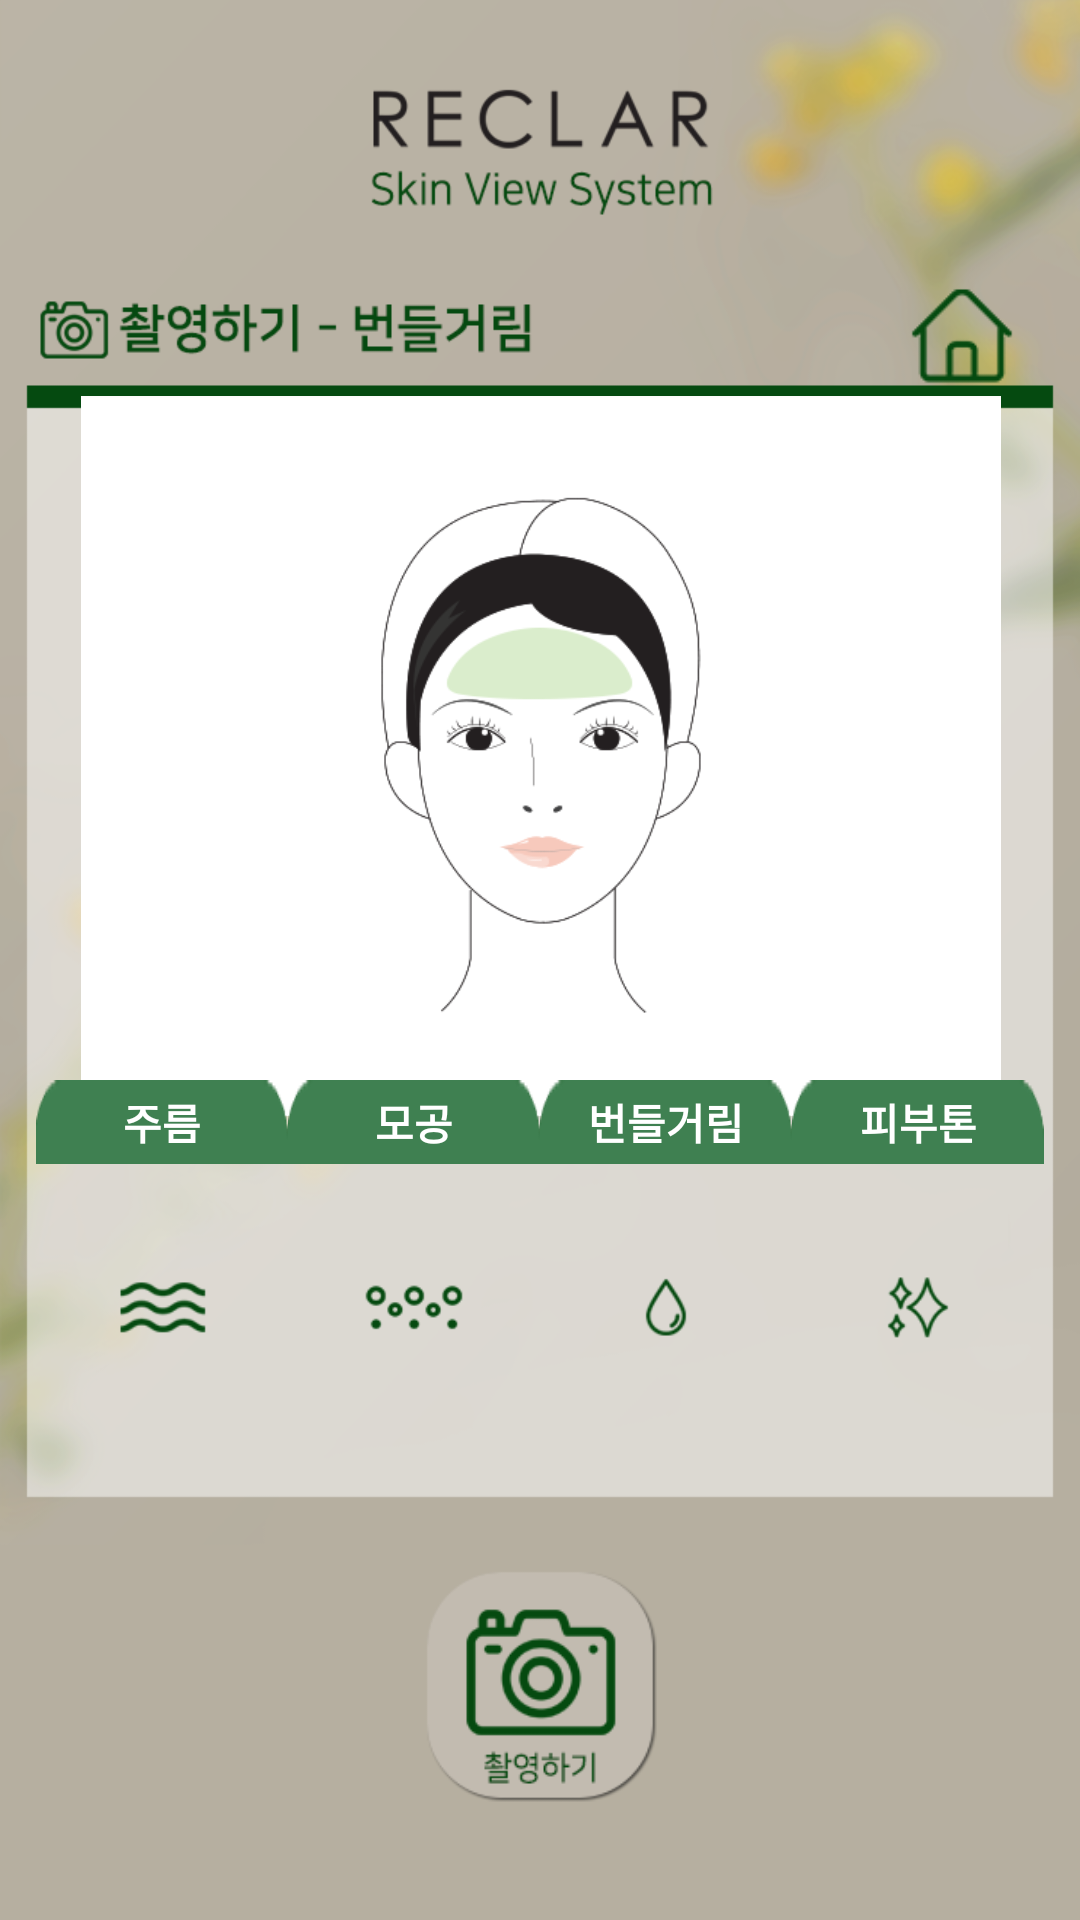

The Android layout XML behind this screen, and the referenced resources:
<!-- AndroidManifest.xml: application theme Theme.Test1 -->
<!-- res/layout/activity_capture_oily.xml -->
<?xml version="1.0" encoding="utf-8"?>
<androidx.constraintlayout.widget.ConstraintLayout xmlns:android="http://schemas.android.com/apk/res/android"
    xmlns:app="http://schemas.android.com/apk/res-auto"
    xmlns:tools="http://schemas.android.com/tools"
    android:layout_width="match_parent"
    android:layout_height="match_parent"
    tools:context=".capture_wrinkle"
    android:background="@drawable/cap_oily_background">
    <ImageButton
        android:id="@+id/home"
        android:layout_width="40dp"
        android:layout_height="40dp"
        android:src="@drawable/home_button"
        android:background="@android:color/transparent"
        android:scaleType="fitCenter"
        app:layout_constraintBottom_toBottomOf="parent"
        app:layout_constraintEnd_toEndOf="parent"
        app:layout_constraintStart_toStartOf="parent"
        app:layout_constraintTop_toTopOf="parent"
        app:layout_constraintVertical_bias="0.153"
        app:layout_constraintHorizontal_bias="0.94"/>
    <ImageView
        android:id="@+id/pic"
        android:layout_width="370dp"
        android:layout_height="240dp"
        app:layout_constraintBottom_toBottomOf="parent"
        app:layout_constraintEnd_toEndOf="parent"
        app:layout_constraintStart_toStartOf="parent"
        app:layout_constraintTop_toTopOf="parent"
        app:layout_constraintVertical_bias="0.33"
        android:src="@drawable/pic_wrinkle"/>

    <TextView
        android:id="@+id/w"
        android:layout_width="0dp"
        android:layout_height="wrap_content"
        android:layout_marginStart="12dp"
        android:background="@drawable/bar1"
        android:gravity="center"
        android:text="주름"
        android:textColor="@android:color/white"
        android:textStyle="bold"
        app:layout_constraintBottom_toBottomOf="parent"
        app:layout_constraintEnd_toStartOf="@+id/p"
        app:layout_constraintStart_toStartOf="parent"
        app:layout_constraintTop_toTopOf="parent"
        app:layout_constraintVertical_bias="0.588"
        app:layout_constraintVertical_weight="1" />

    <TextView
        android:id="@+id/p"
        android:layout_width="0dp"
        android:layout_height="wrap_content"
        android:background="@drawable/bar1"
        android:gravity="center"
        android:text="모공"
        android:textColor="@android:color/white"
        android:textStyle="bold"
        app:layout_constraintBottom_toBottomOf="parent"
        app:layout_constraintEnd_toStartOf="@+id/o"
        app:layout_constraintStart_toEndOf="@+id/w"
        app:layout_constraintTop_toTopOf="parent"
        app:layout_constraintVertical_bias="0.588" />

    <TextView
        android:id="@+id/o"
        android:layout_width="0dp"
        android:layout_height="wrap_content"
        android:background="@drawable/bar1"
        android:gravity="center"
        android:text="번들거림"
        android:textColor="@android:color/white"
        android:textStyle="bold"
        app:layout_constraintBottom_toBottomOf="parent"
        app:layout_constraintEnd_toStartOf="@+id/t"
        app:layout_constraintStart_toEndOf="@+id/p"
        app:layout_constraintTop_toTopOf="parent"
        app:layout_constraintVertical_bias="0.588" />

    <TextView
        android:id="@+id/t"
        android:layout_width="0dp"
        android:layout_height="wrap_content"
        android:layout_marginEnd="12dp"
        android:background="@drawable/bar1"
        android:gravity="center"
        android:text="피부톤"
        android:textColor="@android:color/white"
        android:textStyle="bold"
        app:layout_constraintBottom_toBottomOf="parent"
        app:layout_constraintEnd_toEndOf="parent"
        app:layout_constraintHorizontal_bias="0.117"
        app:layout_constraintStart_toEndOf="@+id/o"
        app:layout_constraintTop_toTopOf="parent"
        app:layout_constraintVertical_bias="0.588" />

    <ImageView
        android:id="@+id/img1"
        android:layout_width="0dp"
        android:layout_height="95dp"
        android:layout_marginStart="12dp"
        android:scaleType="fitCenter"
        android:src="@drawable/icon_wrinkle"
        app:layout_constraintBottom_toBottomOf="parent"
        app:layout_constraintEnd_toStartOf="@+id/img2"
        app:layout_constraintStart_toStartOf="parent"
        app:layout_constraintTop_toBottomOf="@+id/w"
        app:layout_constraintVertical_bias="0.0" />

    <ImageView
        android:id="@+id/img2"
        android:layout_width="0dp"
        android:layout_height="95dp"
        android:scaleType="fitCenter"
        android:src="@drawable/icon_pore"
        app:layout_constraintBottom_toBottomOf="parent"
        app:layout_constraintEnd_toStartOf="@+id/img3"
        app:layout_constraintStart_toEndOf="@+id/img1"
        app:layout_constraintTop_toBottomOf="@+id/p"
        app:layout_constraintVertical_bias="0.0" />

    <ImageView
        android:id="@+id/img3"
        android:layout_width="0dp"
        android:layout_height="95dp"
        android:scaleType="fitCenter"
        android:src="@drawable/icon_oily"
        app:layout_constraintBottom_toBottomOf="parent"
        app:layout_constraintEnd_toStartOf="@+id/img4"
        app:layout_constraintStart_toEndOf="@+id/img2"
        app:layout_constraintTop_toBottomOf="@+id/o"
        app:layout_constraintVertical_bias="0.0" />

    <ImageView
        android:id="@+id/img4"
        android:layout_width="0dp"
        android:layout_height="95dp"
        android:layout_marginEnd="12dp"
        android:scaleType="fitCenter"
        android:src="@drawable/icon_tone"
        app:layout_constraintBottom_toBottomOf="parent"
        app:layout_constraintEnd_toEndOf="parent"
        app:layout_constraintStart_toEndOf="@+id/img3"
        app:layout_constraintTop_toBottomOf="@+id/t"
        app:layout_constraintVertical_bias="0.0" />

    <ImageButton
        android:id="@+id/take_picture"
        android:layout_width="80dp"
        android:layout_height="80dp"
        android:background="@android:color/transparent"
        android:scaleType="fitCenter"
        android:src="@drawable/capture_on_off"
        app:layout_constraintHorizontal_bias="0.5"
        app:layout_constraintBottom_toBottomOf="parent"
        app:layout_constraintLeft_toLeftOf="parent"
        app:layout_constraintRight_toRightOf="parent"
        app:layout_constraintTop_toBottomOf="@id/img3" />




</androidx.constraintlayout.widget.ConstraintLayout>
<!-- resources referenced by this layout -->
<resources>
  <!-- drawable bar1: png bitmap (drawable-v24, 1575 bytes) -->
  <!-- drawable cap_oily_background: png bitmap (drawable-v24, 113097 bytes) -->
  <!-- drawable capture_on_off (drawable-v24) -->
  <?xml version="1.0" encoding="utf-8"?>
  
  <selector xmlns:android="http://schemas.android.com/apk/res/android">
      <item android:state_pressed="false"
          android:drawable="@drawable/photo_button_off"/>
      <item android:state_pressed="true"
          android:drawable="@drawable/photo_button_on"/>
  </selector>
  <!-- drawable home_button: png bitmap (drawable-v24, 1706 bytes) -->
  <!-- drawable icon_oily: png bitmap (drawable-v24, 2128 bytes) -->
  <!-- drawable icon_pore: png bitmap (drawable-v24, 2083 bytes) -->
  <!-- drawable icon_tone: png bitmap (drawable-v24, 2567 bytes) -->
  <!-- drawable icon_wrinkle: png bitmap (drawable-v24, 2832 bytes) -->
  <!-- drawable pic_wrinkle: png bitmap (drawable-v24, 24537 bytes) -->
  <style name="Theme.Test1" parent="Theme.AppCompat.DayNight.DarkActionBar">
          
          <item name="colorPrimary">@color/purple_500</item>
          <item name="colorPrimaryVariant">@color/purple_700</item>
          <item name="colorOnPrimary">@color/white</item>
          
          <item name="colorSecondary">@color/teal_200</item>
          <item name="colorSecondaryVariant">@color/teal_700</item>
          <item name="colorOnSecondary">@color/black</item>
          
          <item name="android:statusBarColor" tools:targetApi="l">?attr/colorPrimaryVariant</item>
          
          <item name="windowNoTitle">true</item>
          <item name="android:windowFullscreen">true</item>
      </style>
  <!-- drawable photo_button_off: png bitmap (drawable-v24, 8879 bytes) -->
  <!-- drawable photo_button_on: png bitmap (drawable-v24, 10474 bytes) -->
  <color name="purple_500">#FF6200EE</color>
  <color name="purple_700">#FF3700B3</color>
  <color name="white">#FFFFFFFF</color>
  <color name="teal_200">#FF03DAC5</color>
  <color name="teal_700">#FF018786</color>
  <color name="black">#FF000000</color>
</resources>
